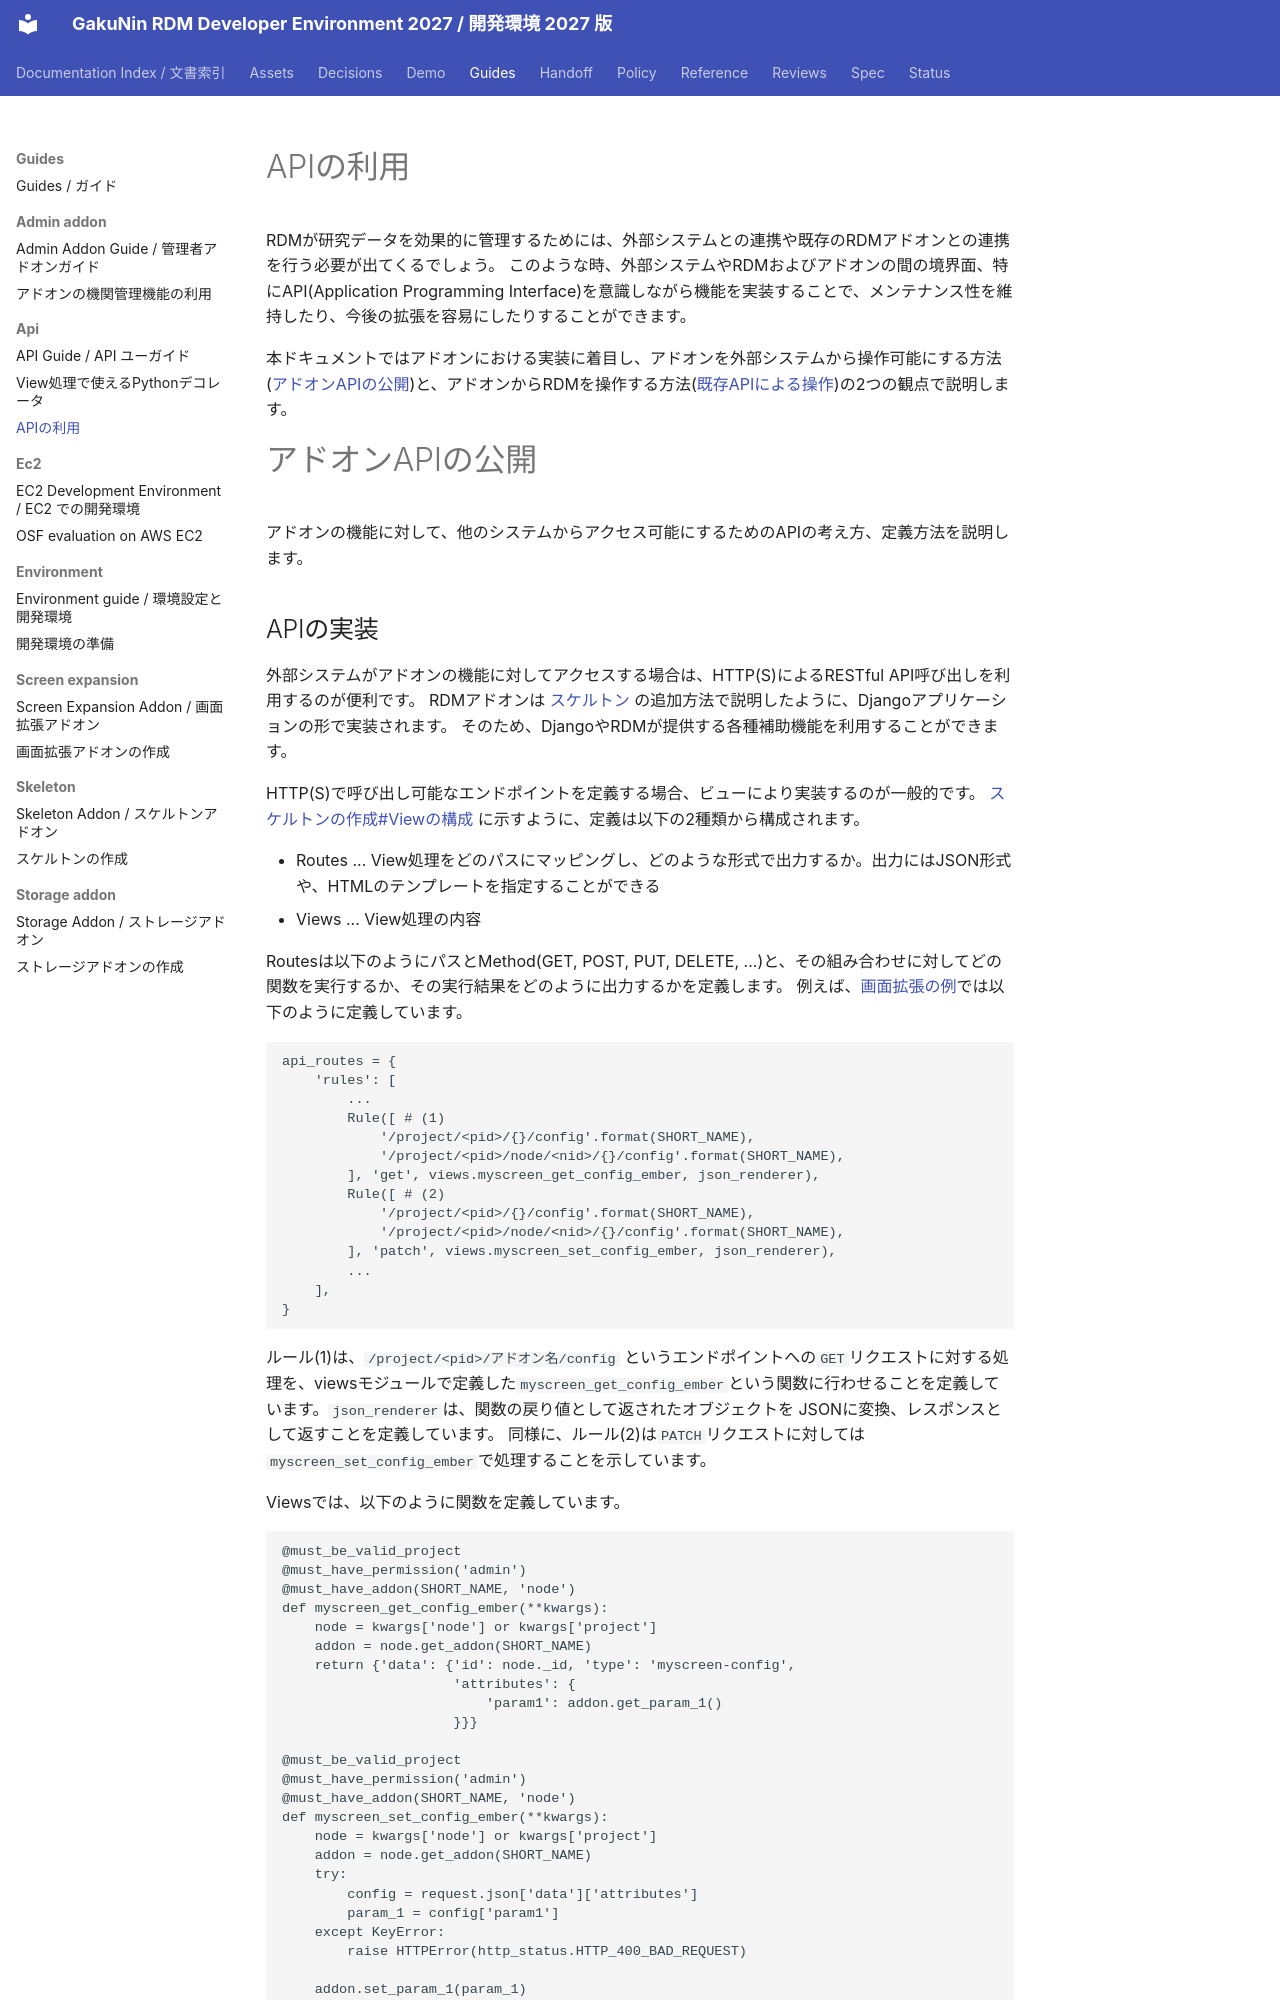

repository: RCOSDP/RDM-developer-guide · page: guides/api/README.legacy/index.html · generator: mkdocs

# APIの利用

RDMが研究データを効果的に管理するためには、外部システムとの連携や既存のRDMアドオンとの連携を行う必要が出てくるでしょう。
このような時、外部システムやRDMおよびアドオンの間の境界面、特にAPI(Application Programming Interface)を意識しながら機能を実装することで、メンテナンス性を維持したり、今後の拡張を容易にしたりすることができます。

本ドキュメントではアドオンにおける実装に着目し、アドオンを外部システムから操作可能にする方法([アドオンAPIの公開](#アドオンAPIの公開))と、アドオンからRDMを操作する方法([既存APIによる操作](#既存APIによる操作))の2つの観点で説明します。

# アドオンAPIの公開

アドオンの機能に対して、他のシステムからアクセス可能にするためのAPIの考え方、定義方法を説明します。
